Photos from the image-classification dataset "data" in the GitHub repository noorainf18/Hex-Nut-Defective-Detection-and-Classification. Its 2 classes are: broken, good.

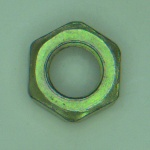
Label: good

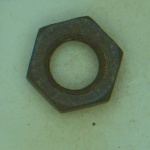
Label: broken

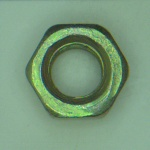
Label: good

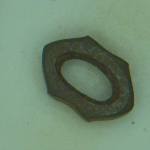
Label: broken

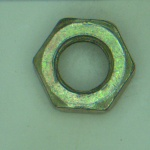
Label: good

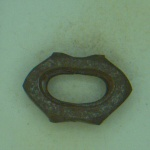
Label: broken
